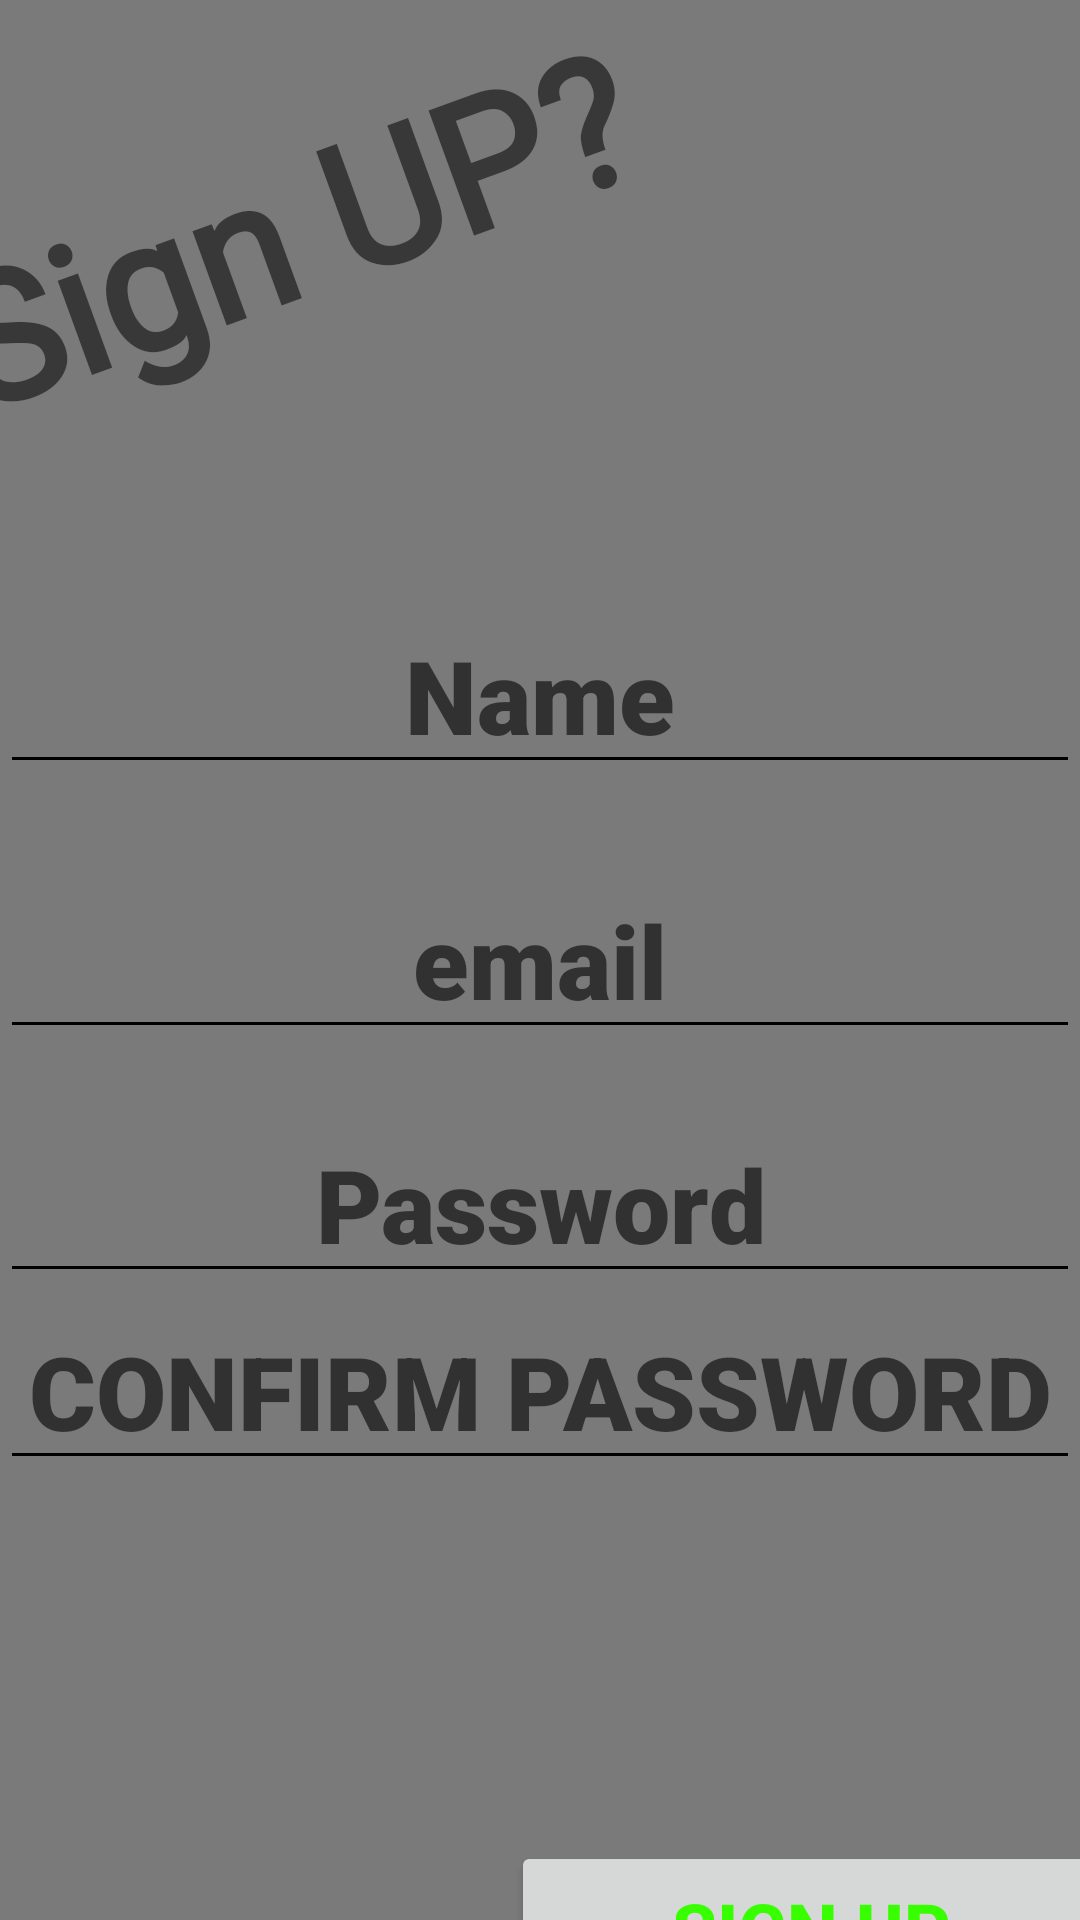

The Android layout XML behind this screen, and the referenced resources:
<!-- AndroidManifest.xml: application theme Theme.PacGamesAndroid -->
<!-- res/layout/activity_find_user.xml -->
<?xml version="1.0" encoding="utf-8"?>
<androidx.constraintlayout.widget.ConstraintLayout
        xmlns:android="http://schemas.android.com/apk/res/android"
        xmlns:tools="http://schemas.android.com/tools"
        xmlns:app="http://schemas.android.com/apk/res-auto"
        android:layout_width="match_parent"
        android:layout_height="match_parent"
        tools:context=".activities.CreateUserActivity" android:background="@color/greyBack">

    <com.google.android.material.textfield.TextInputEditText
            android:layout_width="match_parent"
            android:layout_height="wrap_content"
            android:hint="email"
            tools:text="                   E-MAIL" android:textSize="34sp" android:fontFamily="sans-serif-black"
            android:textStyle="bold"
            android:textAlignment="center" android:id="@+id/email" app:layout_constraintStart_toStartOf="parent"
            app:layout_constraintEnd_toEndOf="parent"
            android:textColor="#FF0000" android:singleLine="true"
            android:textColorHighlight="#FF0000"
            android:backgroundTint="#000000"
            app:layout_constraintHorizontal_bias="0.0"
            android:layout_marginTop="26dp" app:layout_constraintTop_toBottomOf="@+id/name"
            app:layout_constraintBottom_toTopOf="@+id/password_sign"/>
    <com.google.android.material.textfield.TextInputEditText
            android:layout_width="match_parent"
            android:layout_height="wrap_content"
            android:hint="Password"
            tools:text="               PASSWORD" android:textSize="34sp" android:fontFamily="sans-serif-black"
            android:textStyle="bold"
            android:textAlignment="center" android:id="@+id/password_sign"
            app:layout_constraintStart_toStartOf="parent"
            app:layout_constraintEnd_toEndOf="parent"
            android:textColor="#FF0000" android:singleLine="true"
            android:textColorHighlight="#FF0000"
            android:backgroundTint="#000000"
            app:layout_constraintHorizontal_bias="1.0"
            android:layout_marginTop="19dp" app:layout_constraintTop_toBottomOf="@+id/email"
            android:layout_marginBottom="16dp" app:layout_constraintBottom_toTopOf="@+id/confirm_sign"/>
    <com.google.android.material.textfield.TextInputEditText
            android:layout_width="match_parent"
            android:layout_height="wrap_content"
            android:hint="CONFIRM PASSWORD"
            tools:text="     CONFIRM PASSWORD" android:textSize="34sp" android:fontFamily="sans-serif-black"
            android:textStyle="bold"
            android:textAlignment="center" android:id="@+id/confirm_sign"
            app:layout_constraintStart_toStartOf="parent"
            app:layout_constraintEnd_toEndOf="parent"
            android:textColor="#FF0000" android:singleLine="true"
            android:textColorHighlight="#FF0000"
            android:backgroundTint="#000000"
            app:layout_constraintHorizontal_bias="0.0"
            app:layout_constraintTop_toBottomOf="@+id/password_sign"
    />
    <com.google.android.material.textfield.TextInputEditText
            android:layout_width="match_parent"
            android:layout_height="wrap_content"
            android:hint="Name"
            tools:text="                   NAME" android:textSize="34sp" android:fontFamily="sans-serif-black"
            android:textStyle="bold"
            android:textAlignment="center" android:id="@+id/name" app:layout_constraintStart_toStartOf="parent"
            app:layout_constraintEnd_toEndOf="parent"
            android:textColor="#FF0000" android:singleLine="true"
            android:textColorHighlight="#FF0000"
            android:backgroundTint="#000000"
            app:layout_constraintHorizontal_bias="1.0"
            app:layout_constraintTop_toBottomOf="@+id/textView8"
            app:layout_constraintBottom_toTopOf="@+id/email" android:layout_marginTop="5dp"/>
    <TextView
            android:text="Sign UP?"
            android:layout_width="250dp"
            android:layout_height="163dp" android:id="@+id/textView8"
            android:textSize="60sp"
            android:fontFamily="@font/architects_daughter" android:textStyle="bold"
            android:rotation="-20"
            app:layout_constraintTop_toTopOf="parent"
            android:layout_marginTop="31dp" android:layout_marginEnd="145dp" app:layout_constraintEnd_toEndOf="parent"
            app:layout_constraintStart_toStartOf="parent" android:layout_marginStart="16dp"
    />
    <Button
            android:text="Sign Up"
            android:layout_width="200dp"
            android:layout_height="58dp" android:id="@+id/SignUpBut"
            android:layout_marginEnd="5dp" app:layout_constraintEnd_toEndOf="parent"
            app:layout_constraintBottom_toBottomOf="parent" android:layout_marginBottom="6dp"
            android:layout_marginTop="158dp" app:layout_constraintTop_toBottomOf="@+id/confirm_sign"
            app:iconTint="#FF0000" android:textColor="#37FF00" android:textSize="24sp" android:textStyle="bold"
            app:layout_constraintStart_toEndOf="@+id/goBack2" android:layout_marginStart="5dp"/>
    <Button
            android:text="Return"
            android:layout_width="200dp"
            android:layout_height="58dp" android:id="@+id/goBack2"
            android:layout_marginEnd="204dp" app:layout_constraintEnd_toEndOf="parent"
            app:layout_constraintBottom_toBottomOf="parent" android:layout_marginBottom="6dp"
            android:layout_marginTop="158dp" app:layout_constraintTop_toBottomOf="@+id/confirm_sign"
            app:iconTint="#FF0000" android:textColor="#FF0000" android:textSize="24sp"
            app:layout_constraintVertical_bias="0.0" android:textStyle="bold"
            app:layout_constraintStart_toStartOf="parent" android:layout_marginStart="5dp"/>
</androidx.constraintlayout.widget.ConstraintLayout>
<!-- resources referenced by this layout -->
<resources>
  <color name="greyBack">#7A7A7A</color>
  <style name="Theme.PacGamesAndroid" parent="Theme.MaterialComponents.DayNight.NoActionBar">
          
          <item name="colorPrimary">@color/black</item>
          <item name="colorPrimaryVariant">@color/colorPrimaryDark</item>
          <item name="colorOnPrimary">@color/colorPrimaryDark</item>
          
          <item name="colorSecondary">@color/black</item>
          <item name="colorSecondaryVariant">@color/black</item>
          <item name="colorOnSecondary">@color/black</item>
          
          <item name="android:statusBarColor">?attr/colorPrimaryVariant</item>
          
      </style>
  <color name="black">#FF000000</color>
  <color name="colorPrimaryDark">#000000</color>
</resources>
